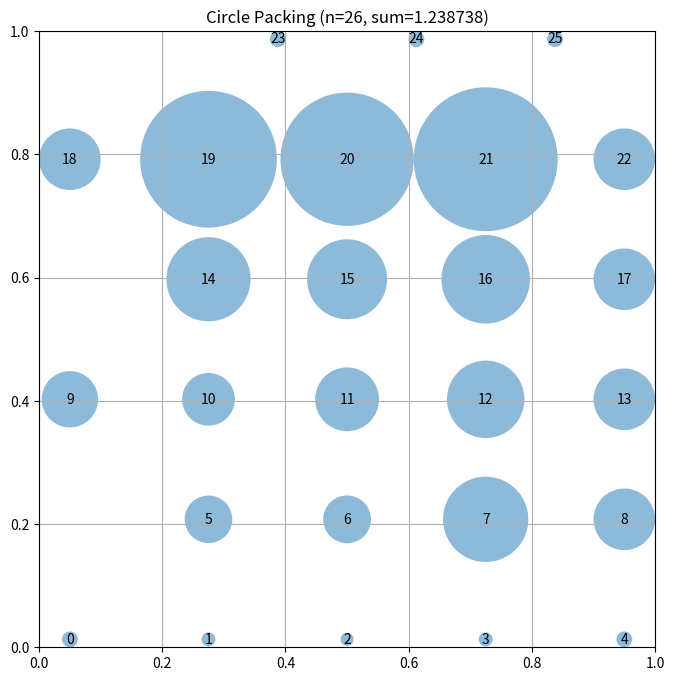

The matplotlib source for this figure:
# EVOLVE-BLOCK-START
"""Constructor-based circle packing for n=26 circles"""
import numpy as np


def construct_packing():
    """
    Construct a specific arrangement of 26 circles in a unit square
    that attempts to maximize the sum of their radii.

    Returns:
        Tuple of (centers, radii, sum_of_radii)
        centers: np.array of shape (26, 2) with (x, y) coordinates
        radii: np.array of shape (26) with radius of each circle
        sum_of_radii: Sum of all radii
    """
    # Initialize arrays for 26 circles
    n = 26
    centers = np.zeros((n, 2))

    # Hexagonal lattice packing: locally the densest arrangement
    # Rows of 5,4,5,4,5,3 circles = 26 circles total.
    # Horizontal spacing s, vertical spacing s * sqrt(3)/2,
    # odd rows offset by s/2 to achieve the staggered hex pattern.
    s = 0.225
    dy = s * np.sqrt(3) / 2.0
    row_counts = [5, 4, 5, 4, 5, 3]
    total_height = 5 * dy
    y_margin = (1.0 - total_height) / 2.0

    idx = 0
    for row, cnt in enumerate(row_counts):
        y = y_margin + row * dy
        # Center each row horizontally
        x_start = (1.0 - (cnt - 1) * s) / 2.0
        offset = (s / 2.0) if (row % 2 == 1) else 0.0
        for k in range(cnt):
            centers[idx] = [x_start + k * s + offset, y]
            idx += 1

    # Compute maximum valid radii for this configuration
    radii = compute_max_radii(centers)

    # Calculate the sum of radii
    sum_radii = np.sum(radii)

    return centers, radii, sum_radii


def compute_max_radii(centers):
    """
    Compute the maximum possible radii for each circle position
    such that they don't overlap and stay within the unit square.

    Args:
        centers: np.array of shape (n, 2) with (x, y) coordinates

    Returns:
        np.array of shape (n) with radius of each circle
    """
    n = centers.shape[0]

    # Distance from each center to the nearest wall of the unit square
    wall_dist = np.minimum(
        np.minimum(centers[:, 0], 1.0 - centers[:, 0]),
        np.minimum(centers[:, 1], 1.0 - centers[:, 1]),
    )

    # Precompute pairwise distances
    dist = np.zeros((n, n))
    for i in range(n):
        for j in range(i + 1, n):
            d = np.sqrt(np.sum((centers[i] - centers[j]) ** 2))
            dist[i, j] = d
            dist[j, i] = d

    # Start optimistic: each circle as large as its nearest wall allows
    radii = wall_dist.copy()

    # Iterative relaxation: repeatedly resolve overlaps by scaling the
    # offending pair proportionally, then re-clip to the walls.
    # This is a projection onto the feasible set and converges to a
    # valid packing that exploits the hexagonal lattice spacing
    # (interior radii approach s/2, the hex optimum).
    for _ in range(1000):
        max_violation = 0.0
        for i in range(n):
            for j in range(i + 1, n):
                d = dist[i, j]
                rsum = radii[i] + radii[j]
                if rsum > d and rsum > 1e-15:
                    scale = d / rsum
                    radii[i] *= scale
                    radii[j] *= scale
                    violation = 1.0 - scale
                    if violation > max_violation:
                        max_violation = violation
        # Re-clip to walls after pair relaxation
        radii = np.minimum(radii, wall_dist)
        if max_violation < 1e-9:
            break

    return radii


# EVOLVE-BLOCK-END


# This part remains fixed (not evolved)
def run_packing():
    """Run the circle packing constructor for n=26"""
    centers, radii, sum_radii = construct_packing()
    return centers, radii, sum_radii


def visualize(centers, radii):
    """
    Visualize the circle packing

    Args:
        centers: np.array of shape (n, 2) with (x, y) coordinates
        radii: np.array of shape (n) with radius of each circle
    """
    import matplotlib.pyplot as plt
    from matplotlib.patches import Circle

    fig, ax = plt.subplots(figsize=(8, 8))

    # Draw unit square
    ax.set_xlim(0, 1)
    ax.set_ylim(0, 1)
    ax.set_aspect("equal")
    ax.grid(True)

    # Draw circles
    for i, (center, radius) in enumerate(zip(centers, radii)):
        circle = Circle(center, radius, alpha=0.5)
        ax.add_patch(circle)
        ax.text(center[0], center[1], str(i), ha="center", va="center")

    plt.title(f"Circle Packing (n={len(centers)}, sum={sum(radii):.6f})")
    plt.show()


if __name__ == "__main__":
    centers, radii, sum_radii = run_packing()
    print(f"Sum of radii: {sum_radii}")
    # AlphaEvolve improved this to 2.635

    # Uncomment to visualize:
    visualize(centers, radii)
